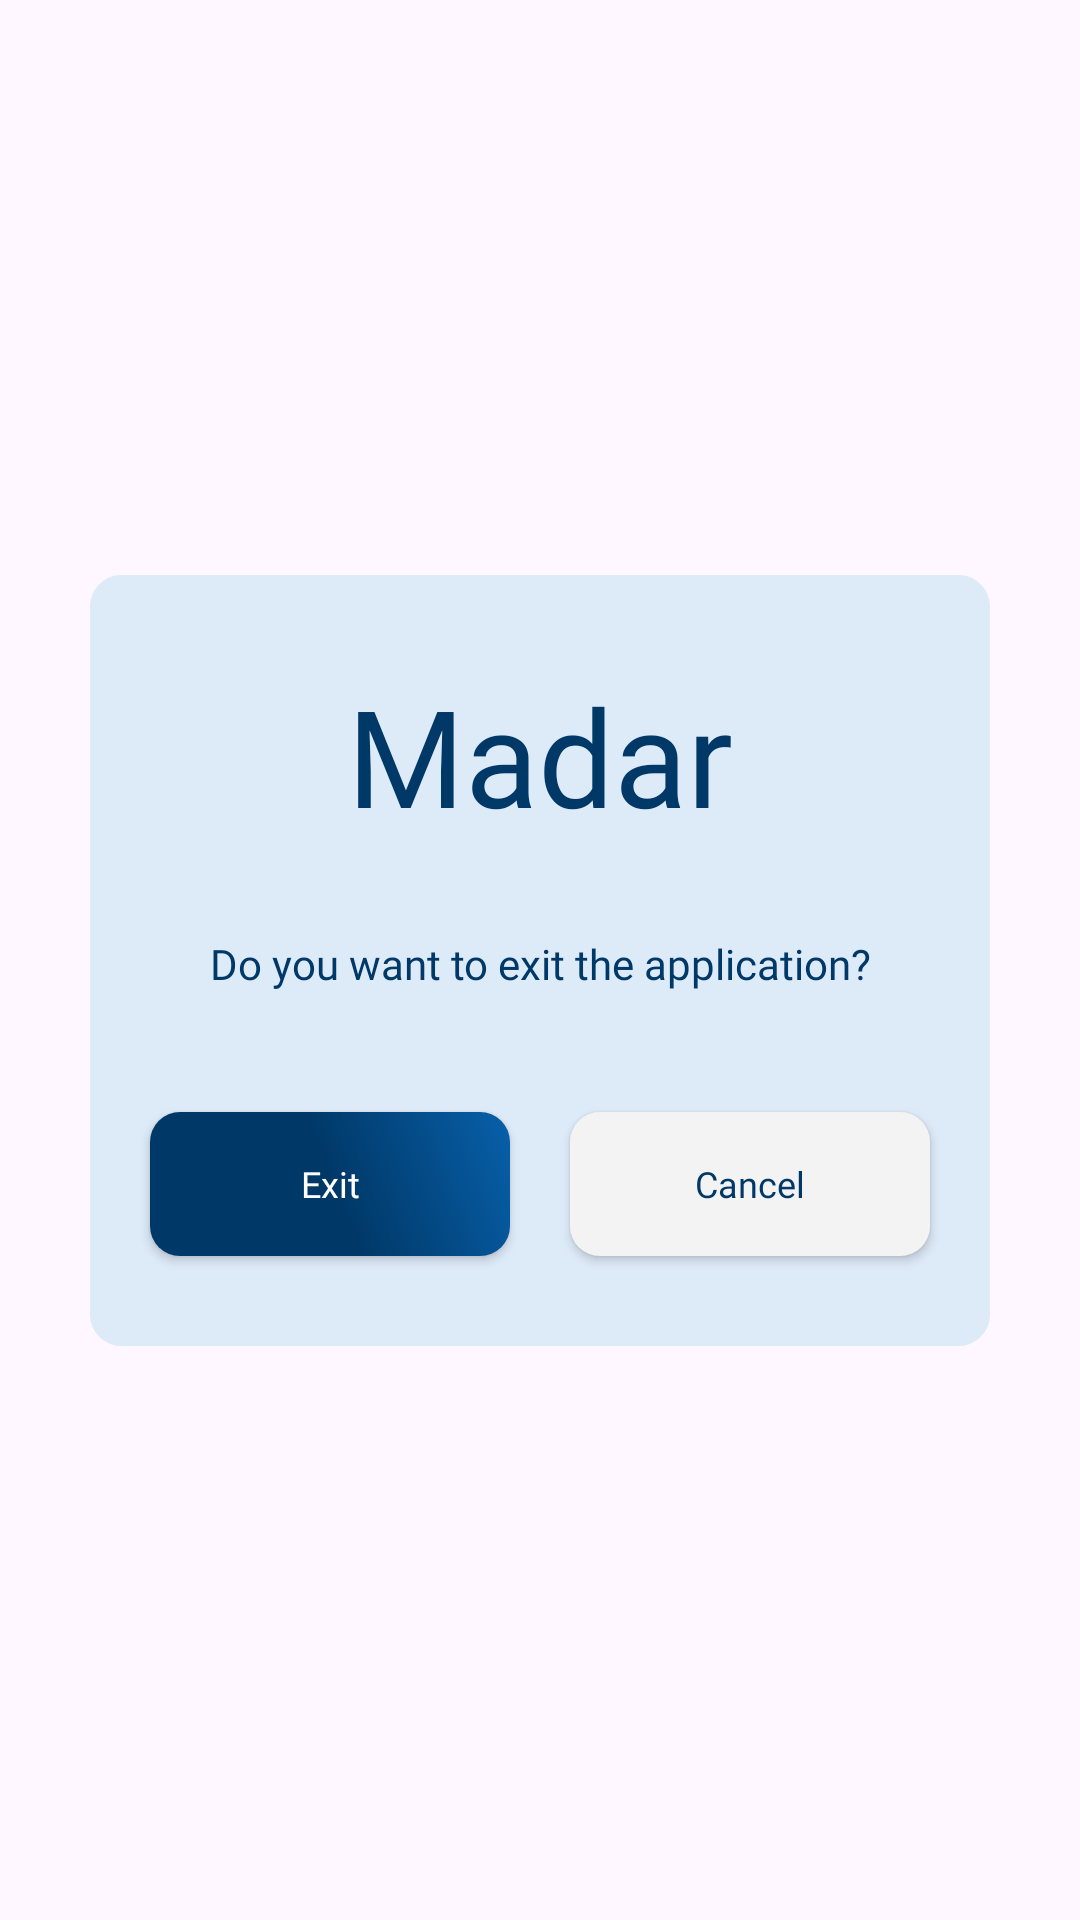

Layout XML and referenced resources for this Android screen:
<!-- AndroidManifest.xml: application theme Theme.MadarTask -->
<!-- res/layout/layout_close_app_dialoge.xml -->
<?xml version="1.0" encoding="utf-8"?>
<androidx.constraintlayout.widget.ConstraintLayout xmlns:android="http://schemas.android.com/apk/res/android"
    xmlns:app="http://schemas.android.com/apk/res-auto"
    android:layout_width="match_parent"
    android:layout_height="match_parent">

    <androidx.constraintlayout.widget.ConstraintLayout
        android:layout_width="match_parent"
        android:layout_height="wrap_content"
        android:layout_marginStart="@dimen/dp_30"
        android:layout_marginEnd="@dimen/dp_30"
        android:background="@drawable/drawable_corner_edittext_main_color"
        android:backgroundTint="@color/color_background"
        app:layout_constraintBottom_toBottomOf="parent"
        app:layout_constraintStart_toEndOf="parent"
        app:layout_constraintStart_toStartOf="parent"
        app:layout_constraintTop_toTopOf="parent">

        <androidx.appcompat.widget.AppCompatTextView
            android:id="@+id/tvMadar"
            android:layout_width="wrap_content"
            android:layout_height="wrap_content"
            android:layout_marginTop="@dimen/dp_30"
            android:fontFamily="@font/tajawal_bold"
            android:text="@string/app_name"
            android:textColor="@color/color_main"
            android:textSize="45sp"
            app:layout_constraintEnd_toEndOf="parent"
            app:layout_constraintStart_toStartOf="parent"
            app:layout_constraintTop_toTopOf="parent" />

        <androidx.appcompat.widget.AppCompatTextView
            android:id="@+id/tvBetterLogin"
            android:layout_width="0dp"
            android:layout_height="wrap_content"
            android:layout_marginStart="@dimen/dp_30"
            android:layout_marginTop="@dimen/dp_30"
            android:layout_marginEnd="@dimen/dp_30"
            android:fontFamily="@font/tajawal_bold"
            android:gravity="center"
            android:text="@string/do_you_need_to_close_app"
            android:textAlignment="center"
            android:textColor="@color/color_main"
            android:textSize="14sp"
            app:layout_constraintEnd_toEndOf="parent"
            app:layout_constraintStart_toStartOf="parent"
            app:layout_constraintTop_toBottomOf="@+id/tvMadar" />

        <androidx.appcompat.widget.AppCompatButton
            android:id="@+id/btnOk"
            style="@style/button_background"
            android:layout_width="wrap_content"
            android:layout_height="wrap_content"
            android:layout_marginTop="@dimen/dp_40"
            android:layout_marginBottom="@dimen/dp_30"
            android:minWidth="120dp"
            android:text="@string/close"
            android:textAllCaps="false"
            app:layout_constraintBottom_toBottomOf="parent"
            app:layout_constraintEnd_toStartOf="@+id/btnCancel"
            app:layout_constraintStart_toStartOf="parent"
            app:layout_constraintTop_toBottomOf="@+id/tvBetterLogin" />

        <androidx.appcompat.widget.AppCompatButton
            android:id="@+id/btnCancel"
            style="@style/button_background"
            android:layout_width="wrap_content"
            android:layout_height="wrap_content"
            android:layout_marginTop="@dimen/dp_40"
            android:layout_marginBottom="@dimen/dp_30"
            android:backgroundTint="@color/color_offWhite_E"
            android:minWidth="120dp"
            android:text="@string/cancel"
            android:textAllCaps="false"
            android:textColor="@color/color_main"
            app:layout_constraintBottom_toBottomOf="parent"
            app:layout_constraintEnd_toEndOf="parent"
            app:layout_constraintStart_toEndOf="@+id/btnOk"
            app:layout_constraintTop_toBottomOf="@+id/tvBetterLogin" />

    </androidx.constraintlayout.widget.ConstraintLayout>

</androidx.constraintlayout.widget.ConstraintLayout>
<!-- resources referenced by this layout -->
<resources>
  <color name="color_background">#DDEAF8</color>
  <color name="color_main">#003867</color>
  <color name="color_offWhite_E">#F2F3F2</color>
  <dimen name="dp_30">30dp</dimen>
  <dimen name="dp_40">40dp</dimen>
  <!-- drawable drawable_corner_edittext_main_color (drawable) -->
  <?xml version="1.0" encoding="UTF-8"?>
  <shape xmlns:android="http://schemas.android.com/apk/res/android"
      android:id="@+id/listview_background_shape">
      <stroke
          android:width="1dp"
          android:color="@color/color_main" />
      <corners android:radius="@dimen/dp_10" />
      <solid android:color="@color/white" />
  </shape>
  <string name="app_name">Madar</string>
  <string name="cancel">Cancel</string>
  <string name="close">Exit</string>
  <string name="do_you_need_to_close_app">Do you want to exit the application?</string>
  <style name="button_background" parent="@android:style/Widget.Button">
          <item name="android:textColor">@color/white</item>
          <item name="android:fontFamily">@font/tajawal_bold</item>
          <item name="android:textSize">12sp</item>
          <item name="android:padding">@dimen/dp_7</item>
          <item name="android:background">@drawable/drawable_gradient_app_colors</item>
          <item name="android:gravity">center</item>
      </style>
  <style name="Theme.MadarTask" parent="Base.Theme.MadarTask" />
  <dimen name="dp_10">10dp</dimen>
  <color name="white">#FFFFFFFF</color>
  <dimen name="dp_7">7dp</dimen>
  <!-- drawable drawable_gradient_app_colors (drawable) -->
  <?xml version="1.0" encoding="UTF-8"?>
  <shape xmlns:android="http://schemas.android.com/apk/res/android"
      android:id="@+id/listview_background_shape">
      <stroke
          android:width="0dp"
          android:color="@color/color_main" />
      <padding
          android:bottom="0dp"
          android:left="0dp"
          android:right="0dp"
          android:top="0dp" />
      <corners
          android:bottomLeftRadius="@dimen/dp_10"
          android:bottomRightRadius="@dimen/dp_10"
          android:topLeftRadius="@dimen/dp_10"
          android:topRightRadius="@dimen/dp_10" />
  
      <gradient
          android:angle="45"
          android:centerColor="@color/color_main"
          android:endColor="@color/color_secondary"
          android:startColor="@color/color_main" />
  
  </shape>
  <style name="Base.Theme.MadarTask" parent="Theme.Material3.Light.NoActionBar">
          <item name="colorPrimary">@color/color_main</item>
  
      </style>
  <color name="color_secondary">#0860AA</color>
</resources>
